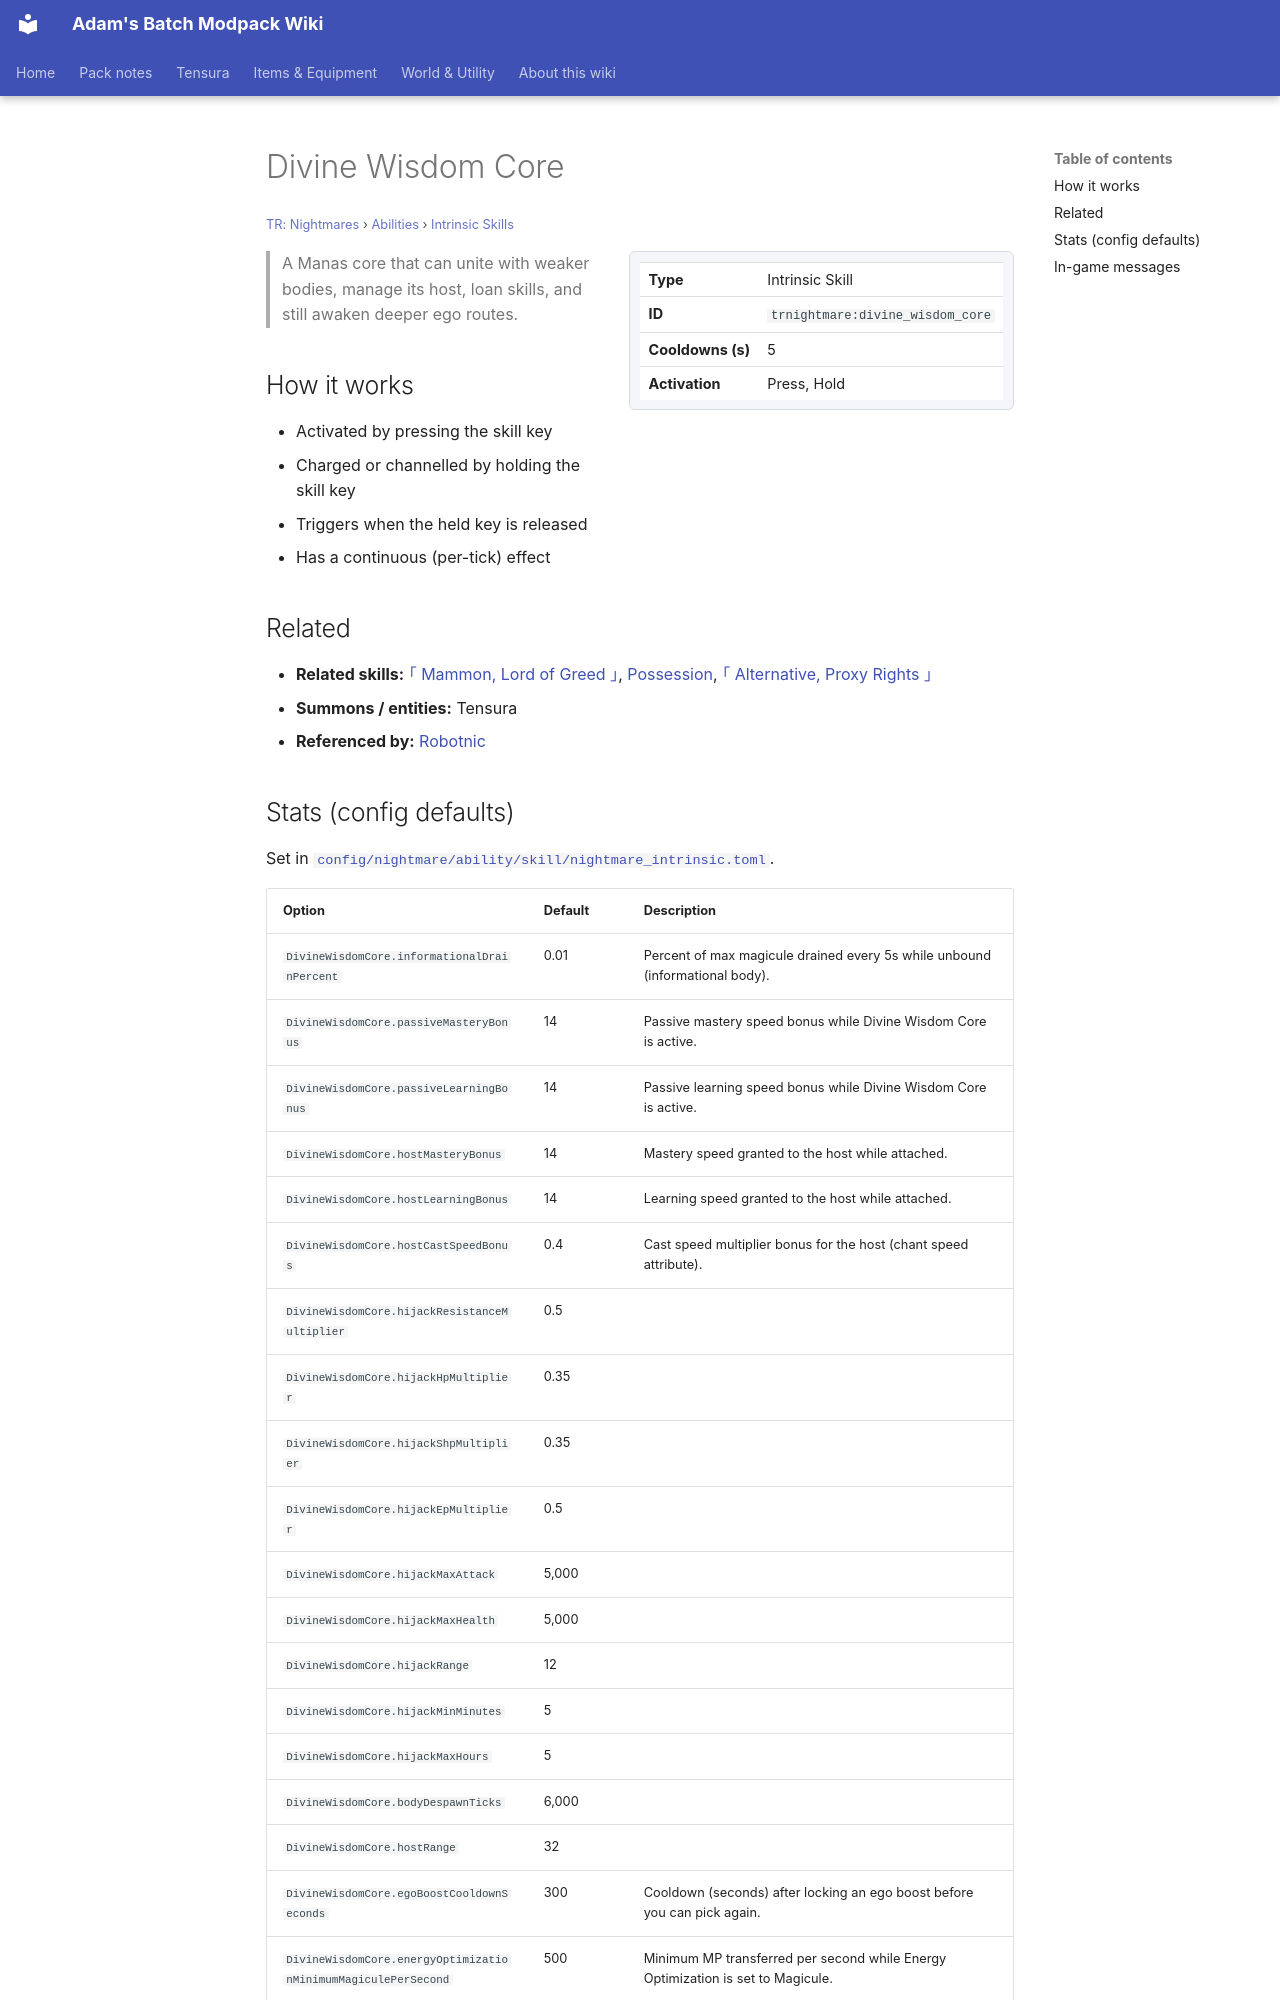

repository: Proteus-Nell/Adams-Batch-MC-Modpack-Wiki · page: tr-nightmares/abilities/intrinsic-skills/divine-wisdom-core/index.html · generator: mkdocs

# Divine Wisdom Core

<small>[TR: Nightmares](../../index.md) &rsaquo; [Abilities](../index.md) &rsaquo; [Intrinsic Skills](index.md)</small>

<div class="infobox" markdown>

| | |
|---|---|
| **Type** | Intrinsic Skill |
| **ID** | `trnightmare:divine_wisdom_core` |
| **Cooldowns (s)** | 5 |
| **Activation** | Press, Hold |

</div>

> A Manas core that can unite with weaker bodies, manage its host, loan skills, and still awaken deeper ego routes.

## How it works

- Activated by pressing the skill key
- Charged or channelled by holding the skill key
- Triggers when the held key is released
- Has a continuous (per-tick) effect

## Related

- **Related skills:** [｢ Mammon, Lord of Greed ｣](../ultimate-skills/mammon.md), [Possession](../../../tensura-reincarnated/abilities/intrinsic-skills/possession.md), [｢ Alternative, Proxy Rights ｣](../ultimate-skills/alternative.md)
- **Summons / entities:** Tensura
- **Referenced by:** [Robotnic](../unique-skills/robotnic.md)
